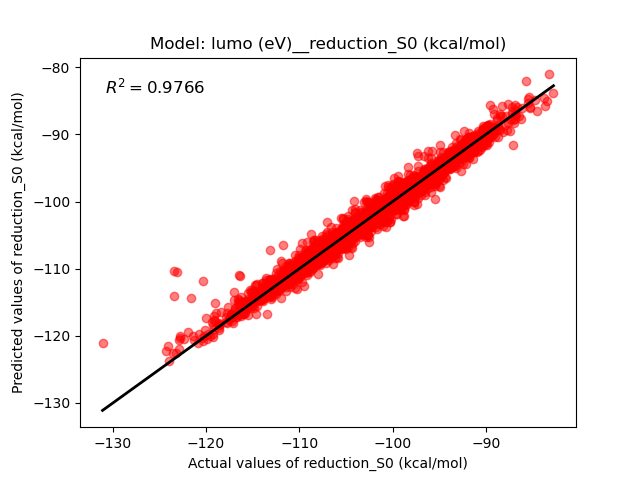

Values plotted in this chart, from the file beside it:
Real, Predict
-104.7, -102.9
-114.3, -114.2
-114, -112.2
-111.7, -111.9
-113.2, -111.7
-103.4, -104.1
-110, -107.9
-103.3, -103.9
-119, -115
-116, -115.6
-107.7, -108.8
-116.3, -111.1
-114.5, -115.6
-122.9, -122
-114.7, -116.8
-115.8, -114.8
-111.7, -112.5
-112.2, -112.5
-116.5, -110.9
-120.2, -119.9
-110.8, -111.2
-111.7, -111.6
-111.7, -111.9
-109.9, -109
-112.3, -110.9
-111, -111.2
-112.2, -112.3
-111.3, -111.4
-115.5, -113.5
-117.1, -118.1
-116.3, -116.2
-120.4, -120.3
-110.4, -110.6
-121.7, -114.4
-98.14, -98.72
-107.8, -108.3
-111.2, -111
-124.1, -121.5
-113.2, -111.6
-111.7, -106.5
-108.9, -108.9
-113.2, -107.2
-115.5, -115.4
-116.7, -117.2
-106.2, -106.5
-107.3, -107.4
-106.1, -106.4
-115.3, -114.8
-119.2, -120.1
-107.6, -105.6
-106.4, -107.5
-131.1, -121.1
-123.2, -122.6
-113.1, -112.9
-111.1, -112
-107.9, -107.2
-118.6, -119.1
-101.7, -102.4
-106.1, -106.2
-105, -105.6
... 3,918 more rows
